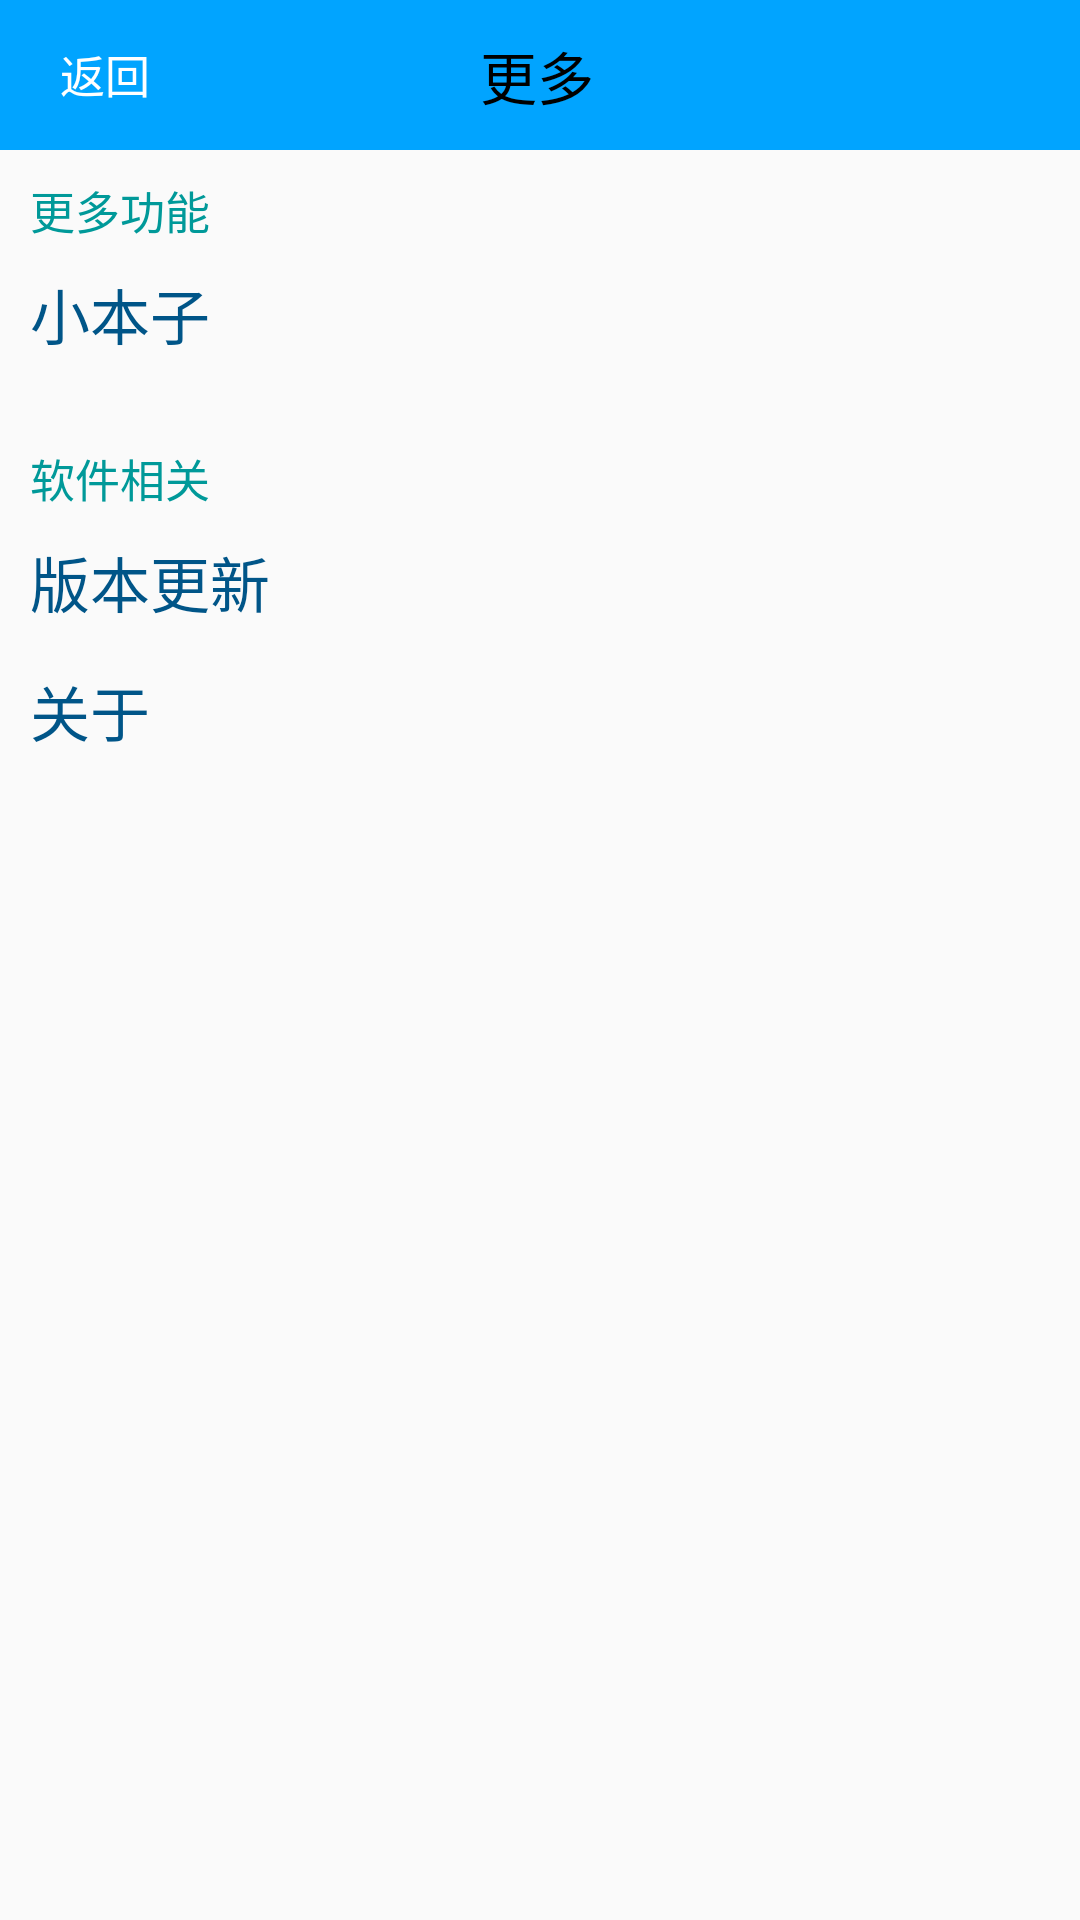

Layout XML and referenced resources for this Android screen:
<!-- AndroidManifest.xml: application theme AppTheme -->
<!-- res/layout/activity_more.xml -->
<?xml version="1.0" encoding="utf-8"?>
<LinearLayout xmlns:android="http://schemas.android.com/apk/res/android"
    android:layout_width="match_parent"
    android:layout_height="match_parent"
    android:orientation="vertical" >

    <FrameLayout
        android:layout_width="match_parent"
        android:layout_height="50dip"
        android:background="@drawable/top_bar_middle"
        android:gravity="center_vertical"
        android:orientation="horizontal"
        android:paddingRight="2dip" >

        <TextView
            android:id="@+id/backtoMainButton"
            android:layout_width="60dip"
            android:layout_height="35dip"
            android:layout_gravity="center_vertical"
            android:background="@drawable/top_bar_back"
            android:gravity="center_vertical"
            android:paddingLeft="20dip"
            android:text="@string/back"
            android:textColor="#FFFFFF"
            android:textSize="15sp" >
        </TextView>

        <TextView
            android:layout_width="80dip"
            android:layout_height="50dip"
            android:layout_gravity="center_vertical|center"
            android:gravity="center"
            android:text="@string/more_settings"
            android:textColor="#000000"
            android:textSize="19sp" >
        </TextView>
    </FrameLayout>
    <LinearLayout
        android:layout_width="match_parent"
        android:layout_height="match_parent"
        android:orientation="vertical"
        android:background="@drawable/edit_background" >
        <TextView
            android:layout_width="match_parent"
            android:layout_height="40dp"
            android:paddingLeft="10dp"
            android:gravity="center_vertical|left"
            android:text="@string/moreuse"
            android:textColor="#009999"
            android:textSize="15sp"
            android:background="@drawable/tab_bar" />

        <TextView
            android:id="@+id/note"
            android:layout_width="match_parent"
            android:layout_height="wrap_content"
            android:paddingLeft="10dp"
            android:text="@string/note"
            android:textSize="20sp"
            android:clickable="true"
            android:textColor="#058"
            android:onClick="click_note" />
        
        <TextView
            android:layout_width="match_parent"
            android:layout_height="20dp" />
        <TextView
            android:layout_width="match_parent"
            android:layout_height="40dp"
            android:paddingLeft="10dp"
            android:gravity="center_vertical|left"
            android:text="@string/about_app"
            android:textColor="#009999"
            android:textSize="15sp"
            android:background="@drawable/tab_bar" />
        <TextView
            android:id="@+id/about_revision"
            android:layout_width="match_parent"
            android:layout_height="wrap_content"
            android:paddingLeft="10dp"
            android:text="@string/revision"
            android:textSize="20sp"
            android:clickable="true"
            android:textColor="#058" />
        <TextView
            android:layout_width="match_parent"
            android:layout_height="wrap_content"
            android:textSize="10sp" />
        <TextView
            android:id="@+id/about_us"
            android:layout_width="match_parent"
            android:layout_height="wrap_content"
            android:paddingLeft="10dp"
            android:text="@string/about"
            android:textSize="20sp"
            android:clickable="true"
            android:textColor="#058"/>
    </LinearLayout>
</LinearLayout>
<!-- resources referenced by this layout -->
<resources>
  <!-- drawable tab_bar: png bitmap (drawable, 231 bytes) -->
  <!-- drawable top_bar_middle: png bitmap (drawable, 256 bytes) -->
  <string name="about">关于</string>
  <string name="about_app">软件相关</string>
  <string name="back">返回</string>
  <string name="more_settings">更多</string>
  <string name="moreuse">更多功能</string>
  <string name="note">小本子</string>
  <string name="revision">版本更新</string>
  <style name="AppTheme" parent="AppBaseTheme">
          
          <item name="colorPrimary">@color/colorPrimary</item>
          <item name="colorPrimaryDark">@color/colorPrimaryDark</item>
          <item name="colorAccent">@color/colorAccent</item>
      </style>
  <style name="AppBaseTheme" parent="Theme.AppCompat.Light.NoActionBar">
          
      </style>
  <!-- not gathered from this repository: default colours our renderer supplied (Android Studio template values) -->
  <color name="colorPrimary">#FF6200EE</color>
  <color name="colorPrimaryDark">#FF3700B3</color>
  <color name="colorAccent">#FF03DAC5</color>
</resources>
